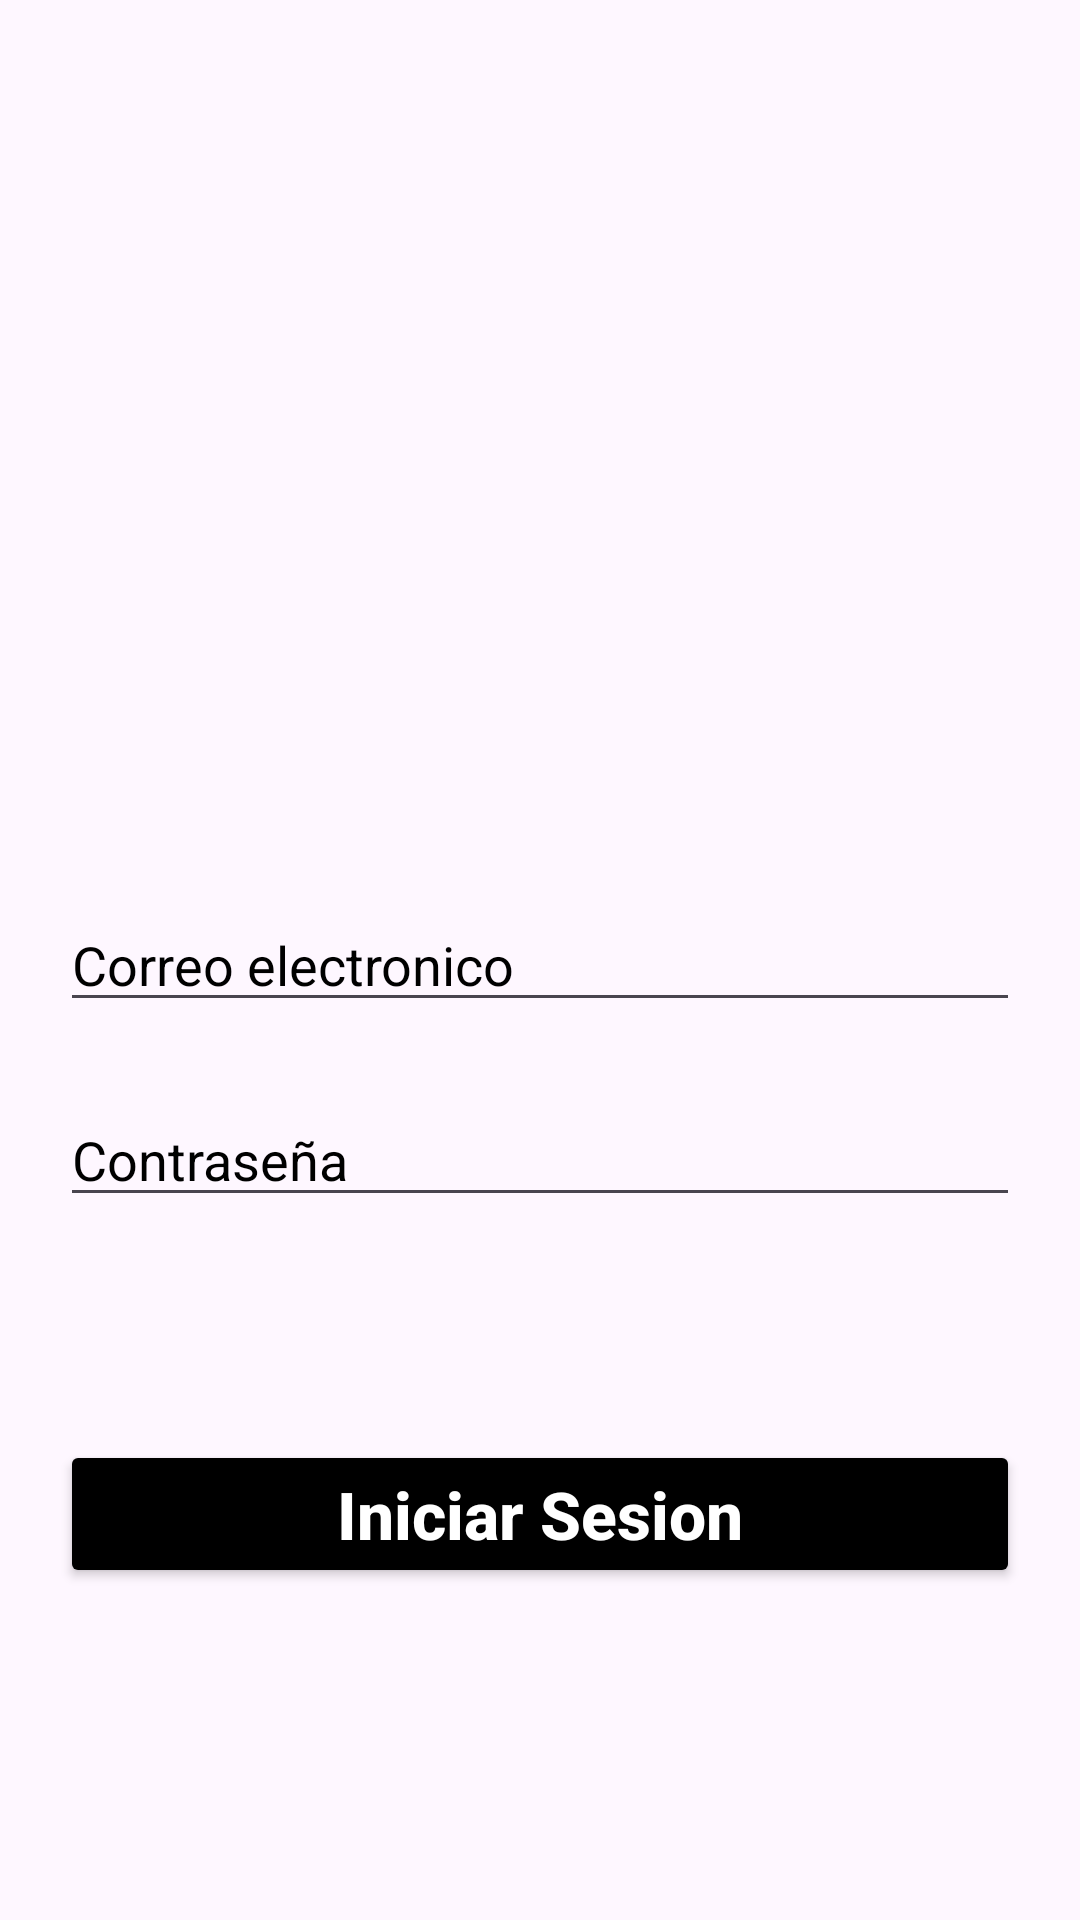

The Android layout XML behind this screen, and the referenced resources:
<!-- AndroidManifest.xml: application theme Theme.MyHeroeApp -->
<!-- res/layout/activity_main.xml -->
<?xml version="1.0" encoding="utf-8"?>
<androidx.constraintlayout.widget.ConstraintLayout xmlns:android="http://schemas.android.com/apk/res/android"
    xmlns:app="http://schemas.android.com/apk/res-auto"
    xmlns:tools="http://schemas.android.com/tools"
    android:id="@+id/main"
    android:layout_width="match_parent"
    android:layout_height="match_parent"
    tools:context=".MainActivity"
    android:padding="20dp">

    <ImageView
        android:layout_width="250dp"
        android:layout_height="250dp"
        android:src="@drawable/login"
        app:tint="@color/black"
        app:layout_constraintBottom_toBottomOf="parent"
        app:layout_constraintEnd_toEndOf="parent"
        app:layout_constraintHorizontal_bias="0.497"
        app:layout_constraintStart_toStartOf="parent"
        app:layout_constraintTop_toTopOf="parent"
        app:layout_constraintVertical_bias="0.139"
        />

    <EditText
        android:id="@+id/emailEditText"
        android:layout_width="match_parent"
        android:layout_height="wrap_content"
        android:hint="@string/correo_electronico"
        android:inputType="textEmailAddress"
        android:autofillHints="emailAddress"
        android:textColor="@color/black"
        android:textColorHint="@color/black"
        app:layout_constraintBottom_toBottomOf="parent"
        app:layout_constraintEnd_toEndOf="parent"
        app:layout_constraintHorizontal_bias="0.0"
        app:layout_constraintStart_toStartOf="parent"
        app:layout_constraintTop_toTopOf="parent" />

    <EditText
        android:layout_width="match_parent"
        android:layout_height="wrap_content"
        android:id="@+id/passwordEditText"
        android:hint="@string/contrasena"
        android:inputType="textPassword"
        android:textColor="@color/black"
        android:textColorHint="@color/black"
        android:autofillHints="password"
        app:layout_constraintEnd_toEndOf="parent"
        app:layout_constraintStart_toStartOf="parent"
        app:layout_constraintTop_toBottomOf="@id/emailEditText"
        app:layout_constraintBottom_toBottomOf="parent"
        app:layout_constraintVertical_bias="0.1"
        app:layout_constraintHorizontal_bias="1.0" />

    <Button
        android:layout_width="match_parent"
        android:layout_height="wrap_content"
        android:id="@+id/loginBtn"
        android:hint="@string/iniciar_sesion"
        android:backgroundTint="@color/black"
        android:textColorHint="@color/white"
        android:textSize="22sp"
        android:textStyle="bold"
        app:layout_constraintBottom_toBottomOf="parent"
        app:layout_constraintEnd_toEndOf="parent"
        app:layout_constraintStart_toStartOf="parent"
        app:layout_constraintTop_toBottomOf="@id/passwordEditText"
        app:layout_constraintVertical_bias="0.451"
        app:layout_constraintHorizontal_bias="0.0"/>


</androidx.constraintlayout.widget.ConstraintLayout>
<!-- resources referenced by this layout -->
<resources>
  <string name="contrasena">Contraseña</string>
  <string name="correo_electronico">Correo electronico</string>
  <string name="iniciar_sesion">Iniciar Sesion</string>
  <style name="Theme.MyHeroeApp" parent="Base.Theme.MyHeroeApp" />
  <style name="Base.Theme.MyHeroeApp" parent="Theme.Material3.DayNight.NoActionBar">
          
          
      </style>
  <!-- not gathered from this repository: default colours our renderer supplied (Android Studio template values) -->
  <color name="black">#FF000000</color>
  <color name="white">#FFFFFFFF</color>
</resources>
